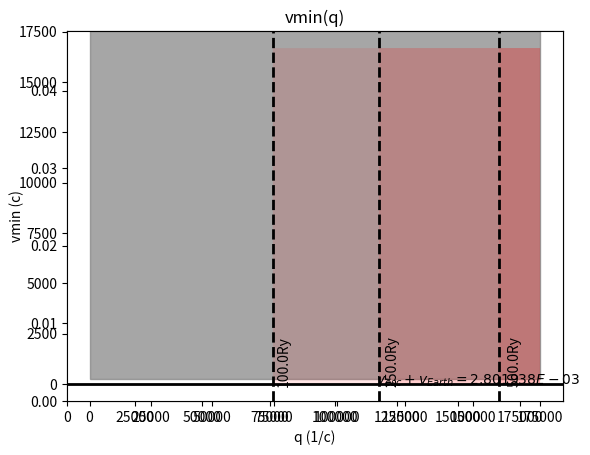

This figure's Python source:
#!/usr/local/bin/python
import math
import numpy as np
import matplotlib.pyplot as plt


def vmin(dE, mx, q):
    return dE/q + q/(2.0*mx)


def qmax(ecutwfc):
    me = 0.510998910E+06
    return 2.0*math.sqrt(2.0 * me * ecutwfc)



def format_e(n):
    #
    # Convert real numbers to scientific notation. For printing.
    # from http://stackoverflow.com/questions/6913532/python-how-to-convert-decimal-to-scientific-notation
    #
    a = '%E' % n
    return a.split('E')[0].rstrip('0').rstrip('.') + 'E' + a.split('E')[1]



#######################################################

# Parameters
c = 299792458.0
Ry2eV = 13.605698066
me = 0.510998910E+06
ecutwfc_Ry = [100.0, 250.0, 500.0]  # in Ry!!
ecutwfc=[]
for i in range (0, len(ecutwfc_Ry)):
    ecutwfc.append(ecutwfc_Ry[i] * Ry2eV)





q_max= qmax( max(ecutwfc) )



dE=[1.0, 10.0, 100.0]  
mxmin=0.10E06 
mxmax=1.0E09
q=np.arange(0.001*q_max , q_max, 0.001*q_max)

vearth = 2.40E+05/c
vesc = 6.0E+05/c
vmax = vearth+vesc


linecolors=['blue', 'red', 'green', 'cyan', 'magenta', 'yellow']
mylabel=['', '', ''] 

fig = plt.figure()

i=0
mx=mxmin
while (mx <= mxmax):
    mx = mxmin * 10**i
    
    mylabel[0] = 'mx=' + str(format_e(mx/1.0E+06)) + 'MeV' + ' , dE=', str(dE[0]) + 'eV' 
    mylabel[1] = 'mx=' + str(format_e(mx/1.0E+06)) + 'MeV' + ' , dE=', str(dE[1]) + 'eV' 
    mylabel[2] = 'mx=' + str(format_e(mx/1.0E+06)) + 'MeV' + ' , dE=', str(dE[2]) + 'eV' 
    
    
    plt.plot(q, vmin(dE[0], mx, q), color=linecolors[i], linestyle='-', label=mylabel[0])
    plt.plot(q, vmin(dE[1], mx, q), color=linecolors[i], linestyle='-.', label=mylabel[1])
    plt.plot(q, vmin(dE[2], mx, q), color=linecolors[i], linestyle=':', label=mylabel[2])

    i=i+1

# Plot boundaries
x_min=0.0
x_max=1.1*q_max
y_min=0.0
y_max=17.0*vmax
plt.xlim([x_min, x_max]) 
plt.ylim([y_min, y_max]) 


# Plot labels, legend and title
plt.xlabel('q (1/c)')
plt.ylabel('vmin (c)')
plt.title('vmin(q)')
plt.legend(loc=1,prop={'size':6})


# Subplot for parameter space boundaries
ax = fig.add_subplot(111)

# Horizontal line showing the max allowed value of v
ax.axhline(y=vmax, xmin=0.0, xmax=x_max, linewidth=2, color = 'k')
note='$v_{esc} + v_{Earth} =' + str(format_e(vmax)) + '$'
xtext = 0.7*q_max
ytext = 1.2*vmax
ax.annotate(note, xy=(xtext, ytext), xytext=(xtext, ytext), size=10)#, arrowprops=dict(facecolor='black', shrink=0.02))

# Fill kinematically excluded regions
plt.axvspan(x_min, x_max, ymin=vmax/y_max, ymax=1.0, alpha=0.70, color='grey')




# Vertical line showing the max q for a given ecutwfc. Fill excluded zone
opacity=0.10
for i in range (0, len(ecutwfc)):
    currentq_max = qmax(ecutwfc[i])
    ax.axvline(x=currentq_max, ymin=0.0, linewidth=2, color = 'k', linestyle='--')

    note= str(ecutwfc_Ry[i]) + 'Ry'
    xtext = 1.02*currentq_max
    ytext = 0.4*y_max
    ax.annotate(note, xy=(xtext, ytext), xytext=(xtext, ytext), size=10, rotation=90.0 ) #, arrowprops=dict(facecolor='black', shrink=0.02))
    
    xshade=np.arange(currentq_max, x_max, 0.001*x_max)
    plt.fill_between(xshade, 0.0, x_max-q_max, facecolor='red', alpha=opacity)


    


###yshade=np.arange(vmax, y_max, 0.001*y_max)
###plt.fill_between(yshade, y_max, vmax, where=None, facecolor='yellow', alpha=opacity)

plt.show()
